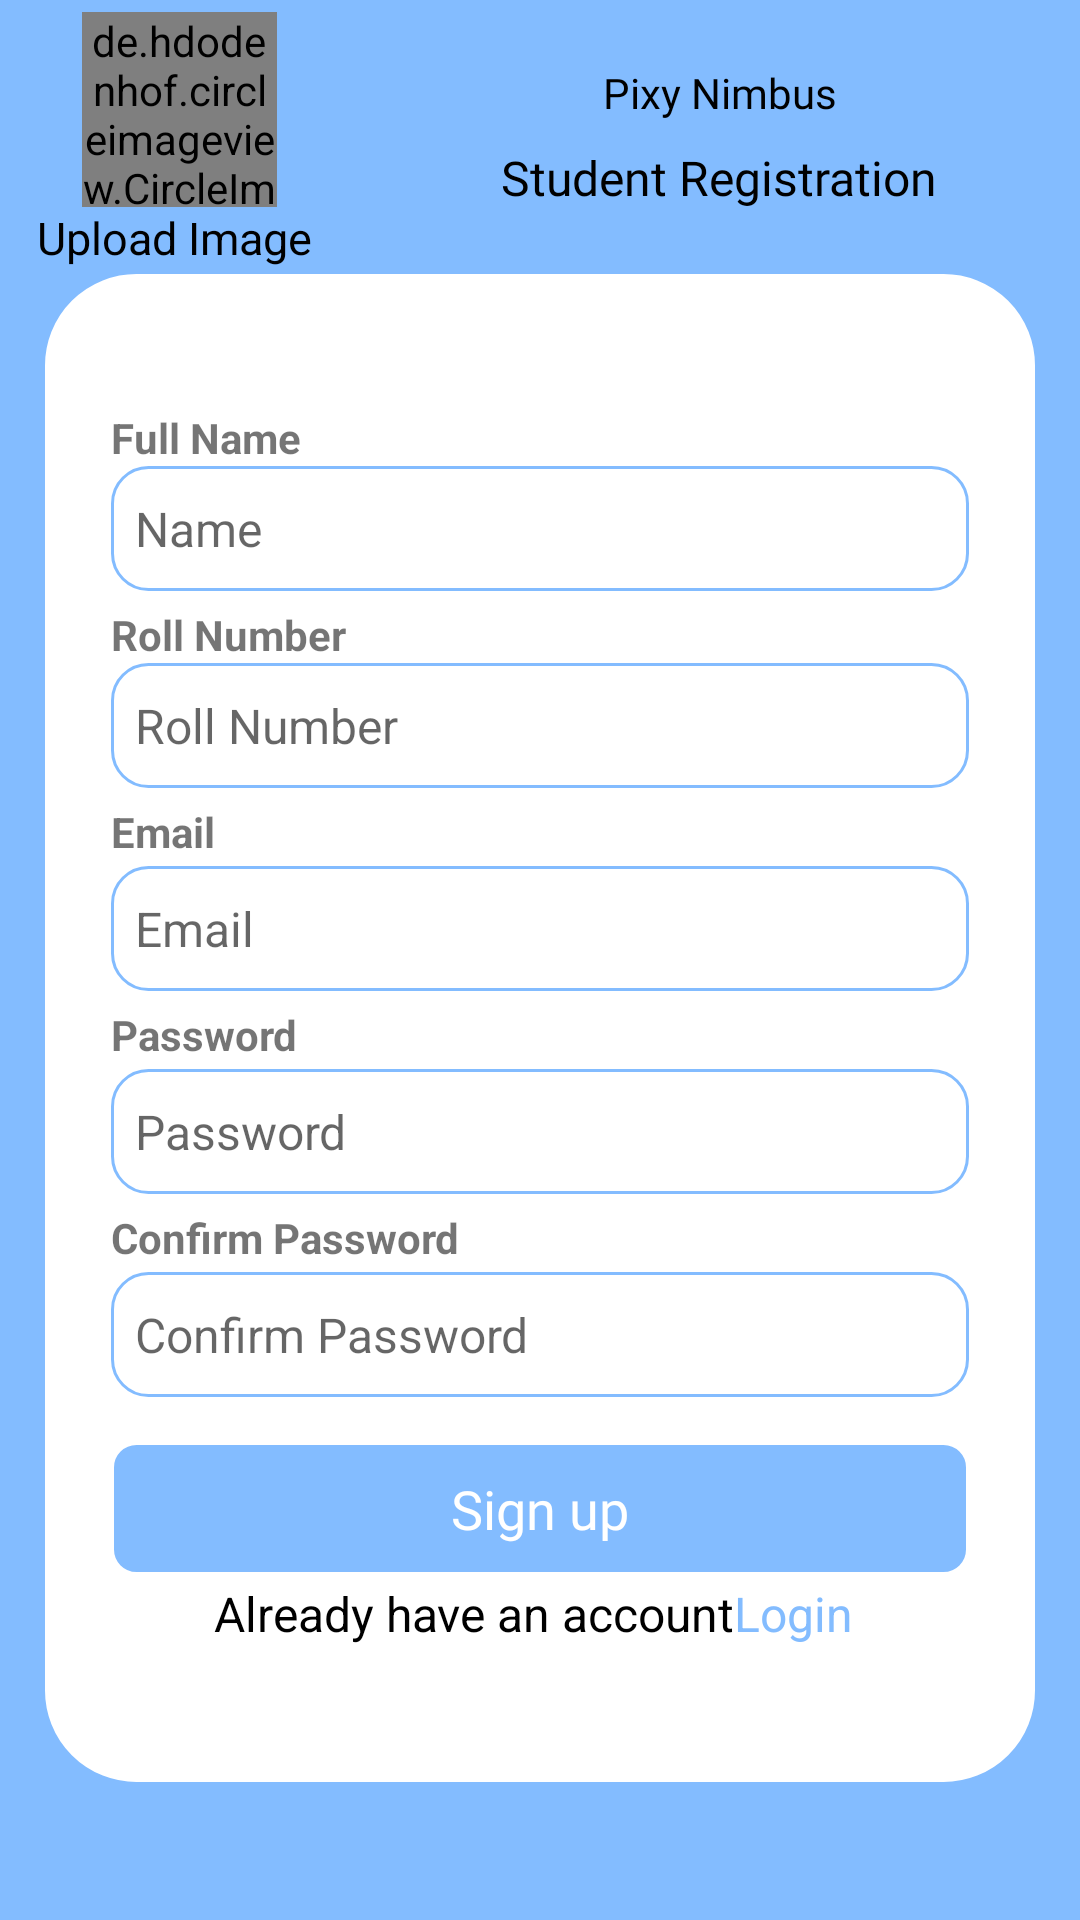

This screen was rendered from an Android layout file. Write that file and the resources it references.
<!-- AndroidManifest.xml: application theme Theme.FaceAttendence -->
<!-- res/layout/activity_register.xml -->
<?xml version="1.0" encoding="utf-8"?>
<LinearLayout xmlns:android="http://schemas.android.com/apk/res/android"
    xmlns:app="http://schemas.android.com/apk/res-auto"
    xmlns:tools="http://schemas.android.com/tools"
    android:layout_width="match_parent"
    android:orientation="vertical"
    android:layout_gravity="center"
    android:background="@color/colorPrimary"
    android:layout_height="match_parent"
    tools:context=".RegisterActivity">



    <LinearLayout
        android:layout_width="match_parent"
        android:layout_weight="0.4"
        android:orientation="horizontal"
        android:layout_gravity="center_vertical"
        android:gravity="center_vertical"
        android:layout_height="0dp">



        <LinearLayout
            android:layout_width="0dp"
            android:layout_weight="0.5"
            android:layout_gravity="center"
            android:gravity="center"
            android:orientation="vertical"
            android:layout_height="match_parent">




            <de.hdodenhof.circleimageview.CircleImageView
                android:id="@+id/imageview"
                android:layout_width="65dp"
                android:layout_marginTop="2dp"
                android:layout_height="65dp"
                android:src="@drawable/ic_addimage"
                app:civ_border_width="2dp"
                android:layout_gravity="center"
                app:civ_border_color="@color/white"/>




            <TextView
                android:layout_width="wrap_content"
                android:textSize="15sp"
                android:textColor="@color/black"
                android:text="Upload Image "
                android:layout_height="wrap_content"/>



        </LinearLayout>



        <LinearLayout
            android:layout_width="0dp"
            android:layout_weight="1"
            android:layout_gravity="center"
            android:gravity="center"
            android:orientation="vertical"
            android:layout_height="match_parent">

            <TextView
                android:layout_width="wrap_content"
                android:textColor="@color/black"
                android:text="Pixy Nimbus"
                android:textSize="14dp"
                android:fontFamily="@font/gothambold"
                android:layout_height="wrap_content"/>
            <TextView
                android:layout_width="wrap_content"
                android:textColor="@color/black"
                android:text="Student Registration"
                android:layout_marginTop="8dp"
                android:fontFamily="@font/gothambold"
                android:textSize="16dp"
                android:layout_height="wrap_content"/>



        </LinearLayout>







    </LinearLayout>

    <LinearLayout
        android:layout_width="match_parent"
        android:layout_weight="2.2"
        android:layout_gravity="center_horizontal"
        android:gravity="center_vertical"
        android:paddingLeft="22dp"
        android:layout_marginLeft="15dp"
        android:layout_marginRight="15dp"
        android:orientation="vertical"
        android:paddingRight="22dp"
        android:background="@drawable/bg_cover_layout"
        android:layout_height="0dp">



        <TextView
            android:layout_width="wrap_content"
            android:text="Full Name "
            android:textStyle="bold"
            android:textSize="14dp"
            android:layout_height="wrap_content"/>
        <LinearLayout
            android:layout_width="match_parent"
            android:background="@drawable/bg_square"
            android:layout_height="wrap_content">
            <EditText
                android:id="@+id/username"
                android:layout_width="match_parent"
                android:hint="Name"
                android:background="@null"
                android:maxLines="1"
                android:textSize="16dp"
                android:imeOptions="actionNext"
                android:paddingTop="10dp"
                android:paddingLeft="8dp"
                android:paddingBottom="10dp"
                android:layout_height="wrap_content"/>

        </LinearLayout>


        <TextView
            android:layout_width="wrap_content"
            android:text="Roll Number "
            android:textStyle="bold"
            android:layout_marginTop="5dp"
            android:textSize="14dp"
            android:layout_height="wrap_content"/>
        <LinearLayout
            android:layout_width="match_parent"
            android:background="@drawable/bg_square"
            android:layout_height="wrap_content">
            <EditText
                android:id="@+id/rollnumber"
                android:layout_width="match_parent"
                android:hint="Roll Number"
                android:background="@null"
                android:maxLines="1"
                android:textSize="16dp"
                android:imeOptions="actionNext"

                android:paddingTop="10dp"
                android:paddingLeft="8dp"
                android:paddingBottom="10dp"
                android:layout_height="wrap_content"/>

        </LinearLayout>






        <TextView
            android:layout_width="wrap_content"
            android:text="Email  "
            android:layout_marginTop="5dp"
            android:textStyle="bold"
            android:textSize="14dp"
            android:layout_height="wrap_content"/>

        <LinearLayout
            android:layout_width="match_parent"
            android:background="@drawable/bg_square"
            android:layout_marginTop="2dp"
            android:layout_height="wrap_content">
            <EditText
                android:id="@+id/useremail"
                android:layout_width="match_parent"
                android:hint="Email"
                android:background="@null"
                android:paddingTop="10dp"
                android:imeOptions="actionNext"

                android:textSize="16dp"
                android:paddingLeft="8dp"
                android:paddingBottom="10dp"
                android:layout_height="wrap_content"/>

        </LinearLayout>

        <TextView
            android:layout_width="wrap_content"
            android:text="Password  "
            android:layout_marginTop="5dp"
            android:textStyle="bold"
            android:textSize="14dp"
            android:layout_height="wrap_content"/>

        <LinearLayout
            android:layout_width="match_parent"
            android:background="@drawable/bg_square"
            android:layout_marginTop="2dp"
            android:layout_height="wrap_content">
            <EditText
                android:id="@+id/password"
                android:layout_width="match_parent"
                android:hint="Password"
                android:background="@null"
                android:paddingTop="10dp"
                android:textSize="16dp"
                android:imeOptions="actionNext"

                android:paddingLeft="8dp"
                android:paddingBottom="10dp"
                android:layout_height="wrap_content"/>

        </LinearLayout>

        <TextView
            android:layout_width="wrap_content"
            android:text="Confirm Password  "
            android:layout_marginTop="5dp"
            android:textStyle="bold"
            android:textSize="14dp"
            android:layout_height="wrap_content"/>

        <LinearLayout
            android:layout_width="match_parent"
            android:background="@drawable/bg_square"
            android:layout_marginTop="2dp"
            android:layout_height="wrap_content">
            <EditText
                android:id="@+id/condormPassword"
                android:layout_width="match_parent"
                android:hint="Confirm Password"
                android:background="@null"
                android:imeOptions="actionDone"
                android:paddingTop="10dp"
                android:textSize="16dp"
                android:inputType="textPassword"
                android:paddingLeft="8dp"
                android:paddingBottom="10dp"
                android:layout_height="wrap_content"/>

        </LinearLayout>


        <TextView
            android:id="@+id/sigunup"
            android:layout_width="match_parent"
            android:background="@drawable/bg_loginbtn"
            android:textColor="@color/white"
            android:text="Sign up"
            android:layout_gravity="center"
            android:gravity="center"
            android:textSize="18dp"
            android:layout_marginTop="15dp"
            android:paddingBottom="10dp"
            android:paddingTop="10dp"
            android:fontFamily="@font/gothambold"
            android:layout_height="wrap_content"/>



        <LinearLayout
            android:id="@+id/lofinscreen"
            android:layout_width="match_parent"
            android:orientation="horizontal"
            android:layout_marginTop="2dp"
            android:layout_gravity="center"
            android:gravity="center"
            android:layout_height="wrap_content">

            <TextView
                android:layout_width="wrap_content"
                android:textSize="16dp"
                android:textColor="@color/black"
                android:text="Already have an account"
                android:layout_height="wrap_content"/>
            <TextView
                android:layout_width="wrap_content"
                android:textSize="16dp"
                android:textColor="@color/colorPrimary"
                android:text="Login "
                android:layout_height="wrap_content"/>


        </LinearLayout>

    </LinearLayout>


    <LinearLayout
        android:layout_width="match_parent"
        android:layout_weight="0.2"
        android:orientation="horizontal"
        android:layout_gravity="center_vertical"
        android:gravity="center_vertical"
        android:layout_height="0dp">



        <LinearLayout
            android:layout_width="0dp"
            android:layout_weight="1"
            android:layout_gravity="center"
            android:gravity="center"
            android:orientation="vertical"
            android:layout_height="match_parent">








        </LinearLayout>




    </LinearLayout>
</LinearLayout>
<!-- resources referenced by this layout -->
<resources>
  <color name="black">#FF000000</color>
  <color name="colorPrimary">#83bcff</color>
  <color name="white">#FFFFFFFF</color>
  <!-- drawable bg_cover_layout (drawable) -->
  <?xml version="1.0" encoding="utf-8"?>
  <shape xmlns:android="http://schemas.android.com/apk/res/android"
      android:shape="rectangle" >
  
      <solid android:color="#ffffff" />
  
  
      <corners android:topLeftRadius="30dp"
          android:bottomLeftRadius="30dp"
          android:bottomRightRadius="30dp"
          android:topRightRadius="30dp"/>
  
      <stroke
          android:width="1dp"
          android:color="#ffffff" />
  
  </shape>
  <!-- drawable bg_loginbtn (drawable) -->
  <?xml version="1.0" encoding="utf-8"?>
  
  <shape xmlns:android="http://schemas.android.com/apk/res/android"
      android:shape="rectangle" >
  
      <solid android:color="@color/colorPrimary" />
  
      <corners android:radius="8dp" />
  
      <stroke
          android:width="1dp"
          android:color="#ffffff" />
  
  </shape>
  <!-- drawable bg_square (drawable) -->
  <?xml version="1.0" encoding="utf-8"?>
  
  <shape xmlns:android="http://schemas.android.com/apk/res/android"
      android:shape="rectangle" >
  
  
      <corners android:radius="12dp"/>
  
      <stroke
          android:width="1dp"
          android:color="@color/colorPrimary" />
  
  </shape>
  <!-- drawable ic_addimage (drawable) -->
  <vector android:height="20dp" android:tint="#FFFFFF"
      android:viewportHeight="20" android:viewportWidth="20"
      android:width="20dp" xmlns:android="http://schemas.android.com/apk/res/android">
      <path android:fillColor="@android:color/white" android:pathData="M15,12c2.21,0 4,-1.79 4,-4s-1.79,-4 -4,-4 -4,1.79 -4,4 1.79,4 4,4zM6,10L6,7L4,7v3L1,10v2h3v3h2v-3h3v-2L6,10zM15,14c-2.67,0 -8,1.34 -8,4v2h16v-2c0,-2.66 -5.33,-4 -8,-4z"/>
  </vector>
  <style name="Theme.FaceAttendence" parent="Theme.AppCompat.DayNight.NoActionBar">
          
          <item name="colorPrimary">@color/purple_500</item>
          <item name="colorPrimaryVariant">@color/purple_700</item>
          <item name="colorOnPrimary">@color/white</item>
          
          <item name="colorSecondary">@color/teal_200</item>
          <item name="colorSecondaryVariant">@color/teal_700</item>
          <item name="colorOnSecondary">@color/black</item>
          
          <item name="android:statusBarColor" tools:targetApi="l">?attr/colorPrimaryVariant</item>
          
      </style>
  <color name="purple_500">#FF6200EE</color>
  <color name="purple_700">#FF3700B3</color>
  <color name="teal_200">#FF03DAC5</color>
  <color name="teal_700">#FF018786</color>
</resources>
